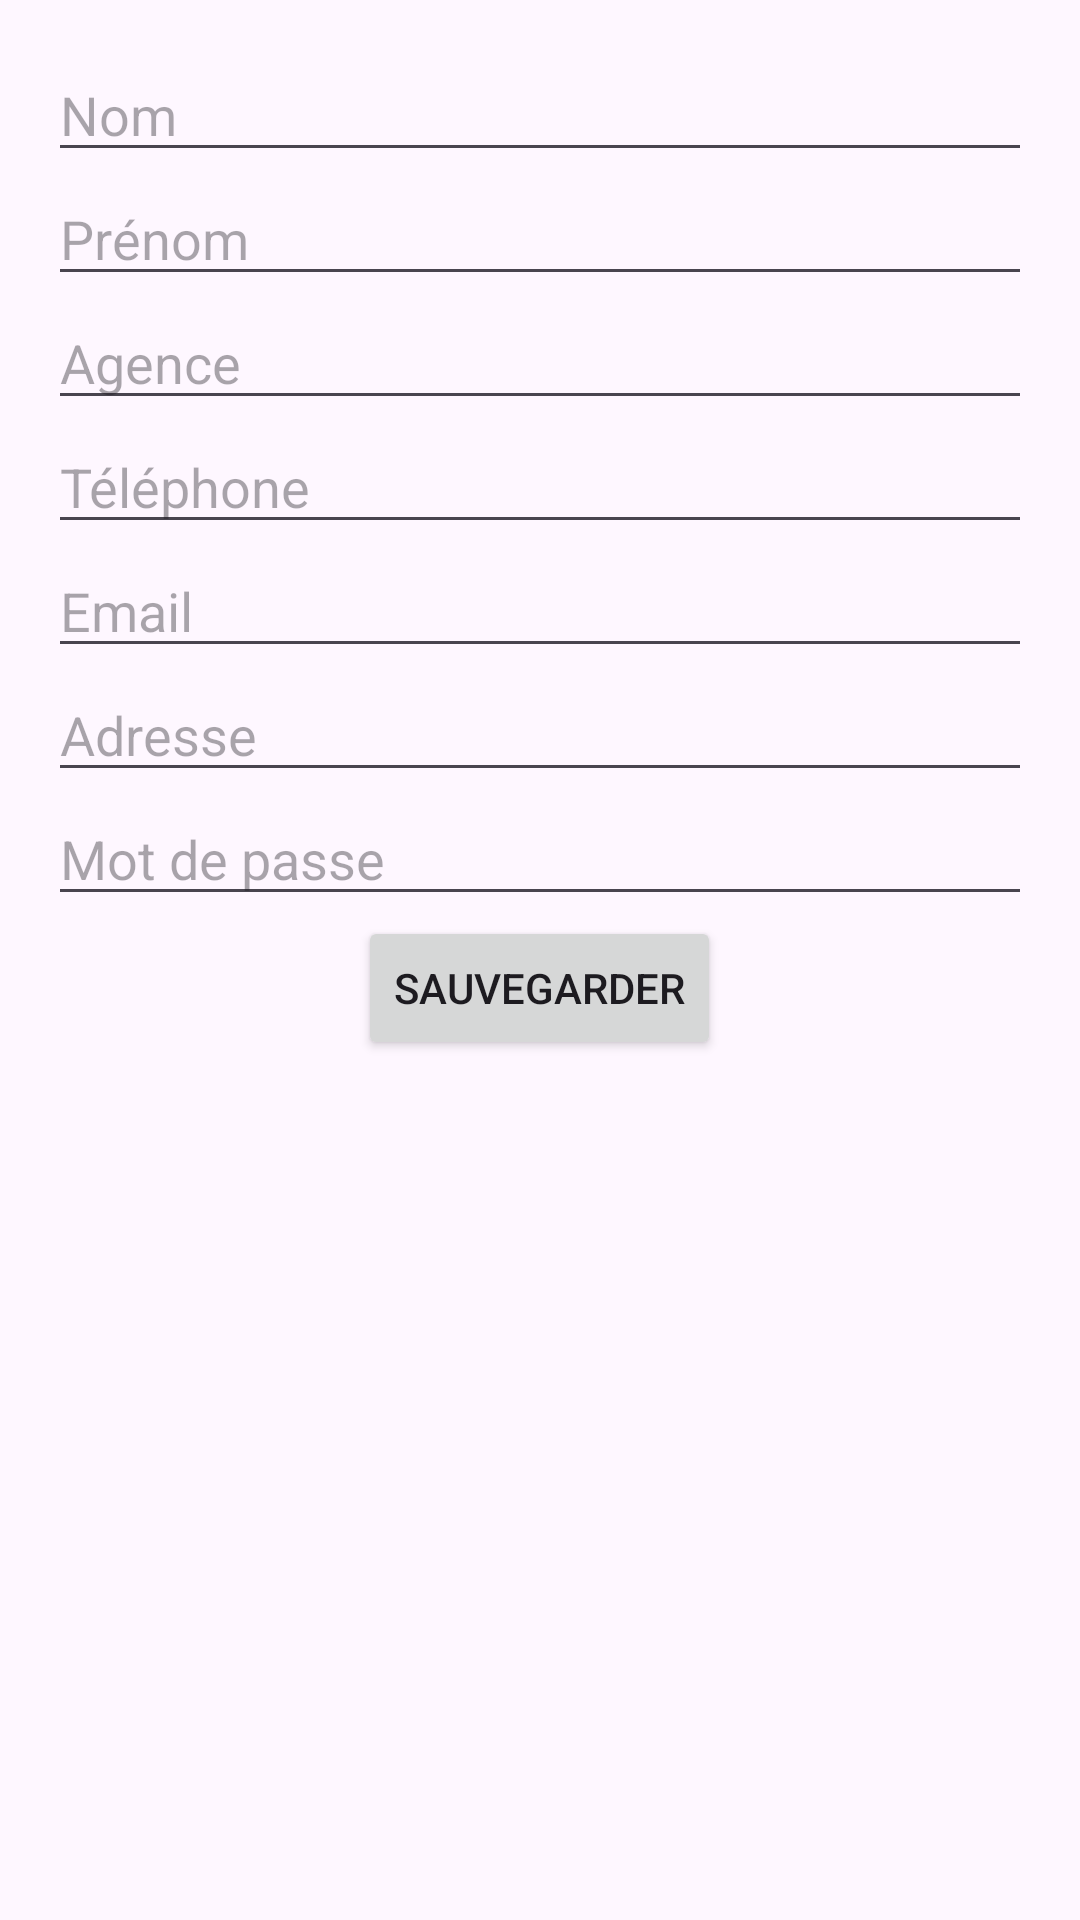

This screen was rendered from an Android layout file. Write that file and the resources it references.
<!-- AndroidManifest.xml: application theme Theme.AppRDV -->
<!-- res/layout/activity_add_advisor.xml -->
<?xml version="1.0" encoding="utf-8"?>
<LinearLayout xmlns:android="http://schemas.android.com/apk/res/android"
    android:layout_width="match_parent"
    android:layout_height="match_parent"
    android:orientation="vertical"
    android:padding="16dp">

    <EditText
        android:id="@+id/et_name"
        android:layout_width="match_parent"
        android:layout_height="wrap_content"
        android:hint="Nom"
        android:inputType="text"/>

    <EditText
        android:id="@+id/et_surname"
        android:layout_width="match_parent"
        android:layout_height="wrap_content"
        android:hint="Prénom"
        android:inputType="text"/>

    <EditText
        android:id="@+id/et_agency"
        android:layout_width="match_parent"
        android:layout_height="wrap_content"
        android:hint="Agence"
        android:inputType="text"/>

    <EditText
        android:id="@+id/et_phone"
        android:layout_width="match_parent"
        android:layout_height="wrap_content"
        android:hint="Téléphone"
        android:inputType="phone"/>

    <EditText
        android:id="@+id/et_email"
        android:layout_width="match_parent"
        android:layout_height="wrap_content"
        android:hint="Email"
        android:inputType="textEmailAddress"/>

    <EditText
        android:id="@+id/et_address"
        android:layout_width="match_parent"
        android:layout_height="wrap_content"
        android:hint="Adresse"
        android:inputType="text"/>

    
    <EditText
        android:id="@+id/et_password"
        android:layout_width="match_parent"
        android:layout_height="wrap_content"
        android:hint="Mot de passe"
        android:inputType="textPassword"/>

    <Button
        android:id="@+id/btn_save_advisor"
        android:layout_width="wrap_content"
        android:layout_height="wrap_content"
        android:text="Sauvegarder"
        android:layout_gravity="center"/>

</LinearLayout>
<!-- resources referenced by this layout -->
<resources>
  <style name="Theme.AppRDV" parent="Base.Theme.AppRDV" />
  <style name="Base.Theme.AppRDV" parent="Theme.Material3.DayNight.NoActionBar">
          
          
      </style>
</resources>
